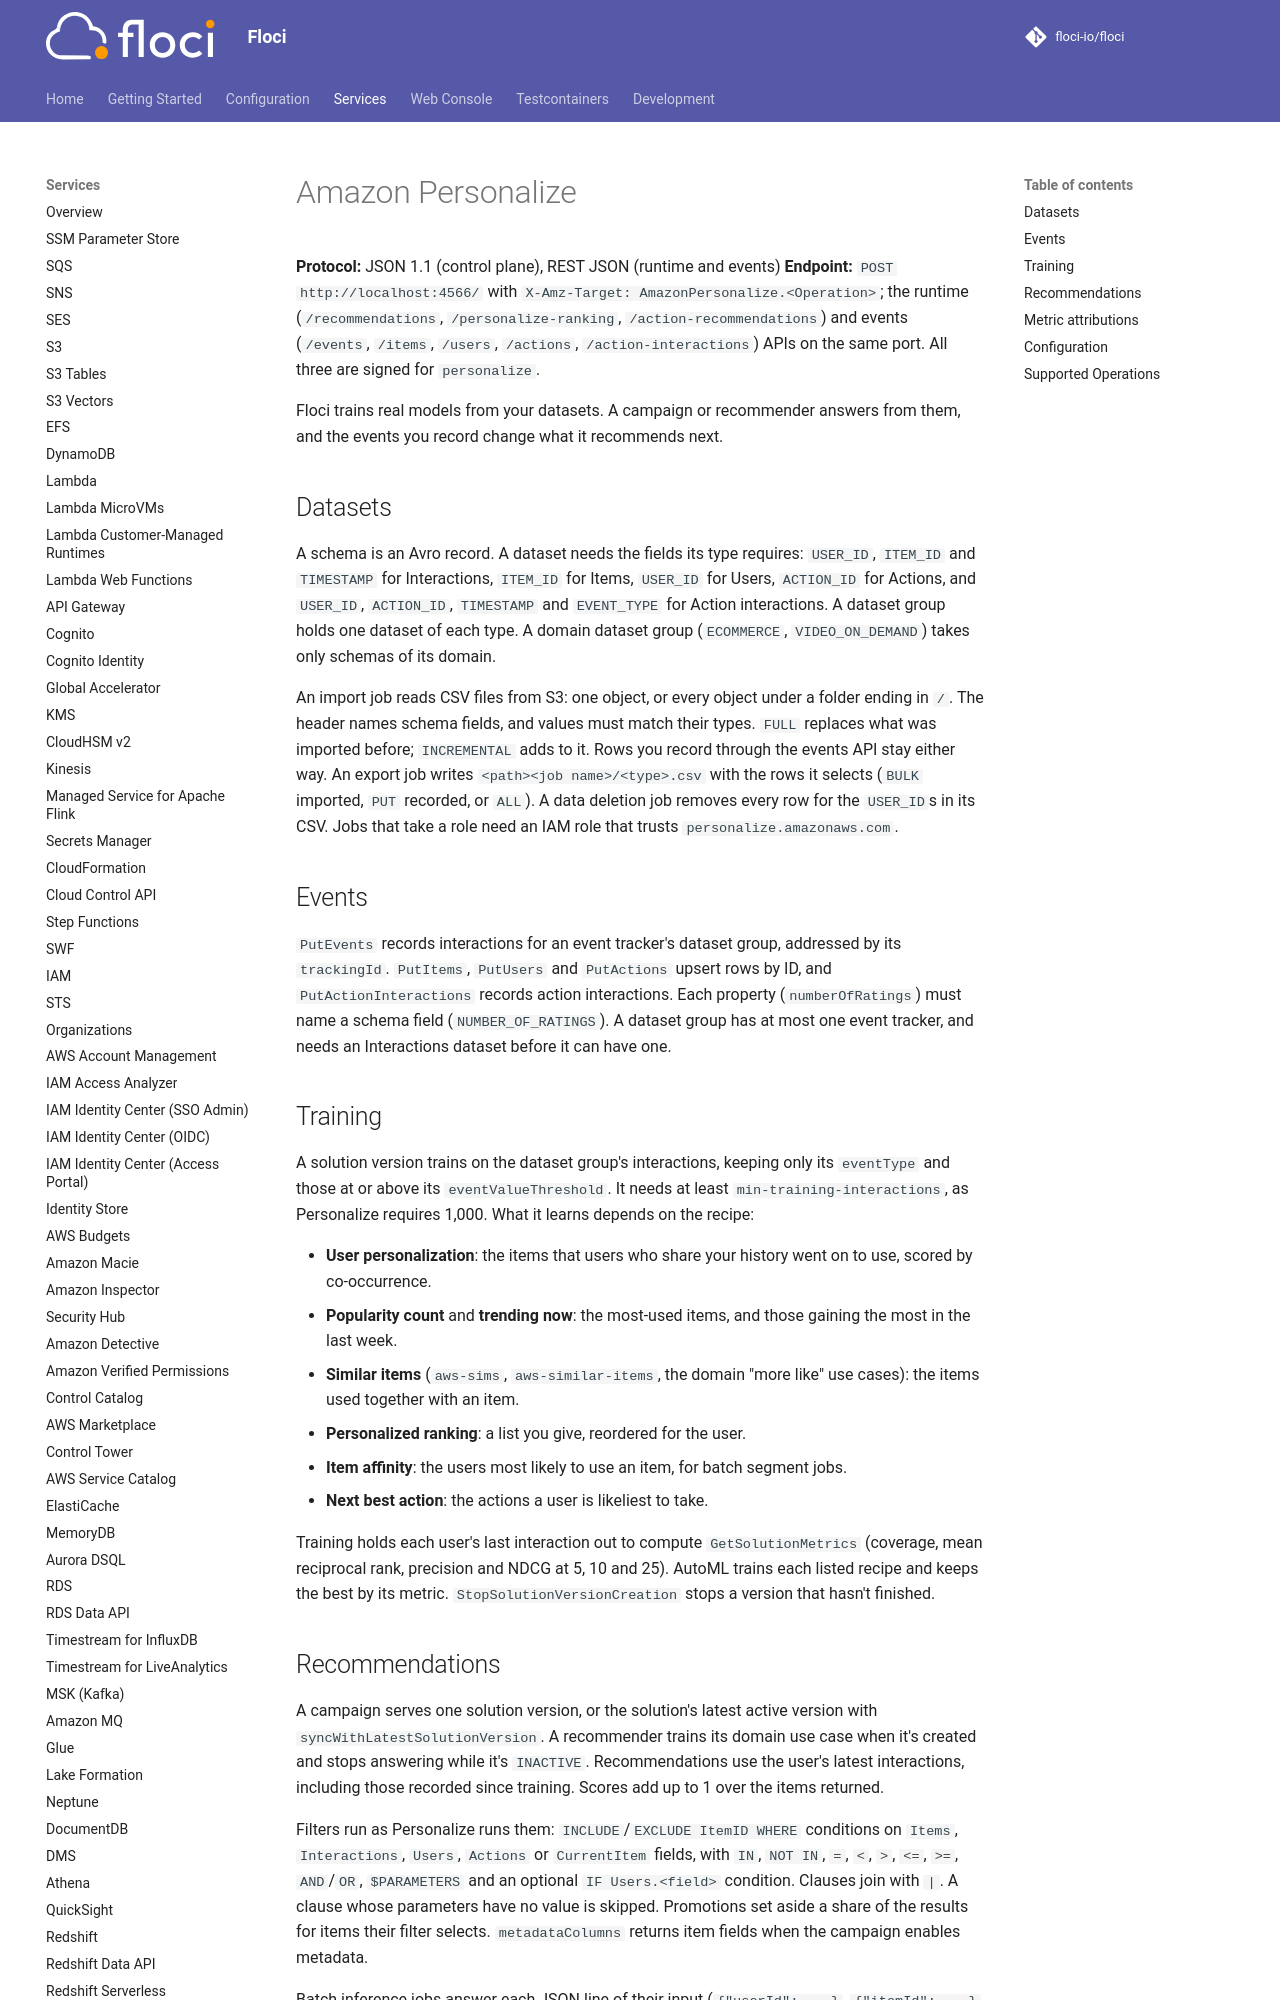

repository: alchemy-run/floci · page: services/personalize/index.html · generator: mkdocs

# Amazon Personalize

**Protocol:** JSON 1.1 (control plane), REST JSON (runtime and events)
**Endpoint:** `POST http://localhost:4566/` with `X-Amz-Target: AmazonPersonalize.<Operation>`; the runtime
(`/recommendations`, `/personalize-ranking`, `/action-recommendations`) and events (`/events`, `/items`, `/users`,
`/actions`, `/action-interactions`) APIs on the same port. All three are signed for `personalize`.

Floci trains real models from your datasets. A campaign or recommender answers from them, and the events you record
change what it recommends next.

## Datasets

A schema is an Avro record. A dataset needs the fields its type requires: `USER_ID`, `ITEM_ID` and `TIMESTAMP` for
Interactions, `ITEM_ID` for Items, `USER_ID` for Users, `ACTION_ID` for Actions, and `USER_ID`, `ACTION_ID`, `TIMESTAMP`
and `EVENT_TYPE` for Action interactions. A dataset group holds one dataset of each type. A domain dataset group
(`ECOMMERCE`, `VIDEO_ON_DEMAND`) takes only schemas of its domain.

An import job reads CSV files from S3: one object, or every object under a folder ending in `/`. The header names schema
fields, and values must match their types. `FULL` replaces what was imported before; `INCREMENTAL` adds to it. Rows you
record through the events API stay either way. An export job writes `<path><job name>/<type>.csv` with the rows it
selects (`BULK` imported, `PUT` recorded, or `ALL`). A data deletion job removes every row for the `USER_ID`s in its CSV.
Jobs that take a role need an IAM role that trusts `personalize.amazonaws.com`.

## Events

`PutEvents` records interactions for an event tracker's dataset group, addressed by its `trackingId`. `PutItems`,
`PutUsers` and `PutActions` upsert rows by ID, and `PutActionInteractions` records action interactions. Each property
(`numberOfRatings`) must name a schema field (`NUMBER_OF_RATINGS`). A dataset group has at most one event tracker, and
needs an Interactions dataset before it can have one.
